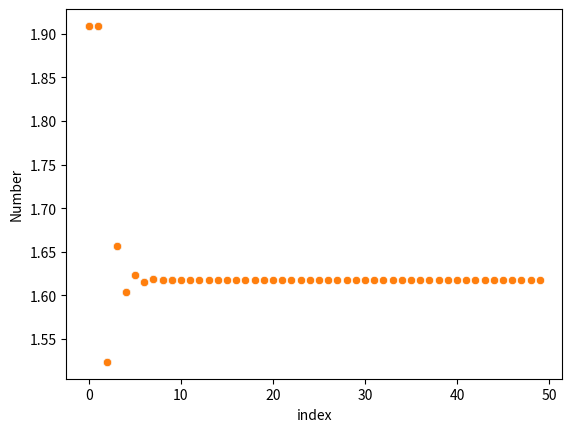

This figure's Python source:
import math
import numpy as np
import pandas as pd
import seaborn as sns
import matplotlib.pyplot as plt

# computes a base b
# input: two numbers, integer or decimal
def base(a, b):
    result = 0
    ls = []
    counter = 0
    countPlaces = False
    for char in str(a):
        if char != '.':
            ls.append(char)
        else:
            countPlaces = True
        if countPlaces:
            counter -= 1
    counter += 1
    digits_backward = [int(d) for d in ls]
    digits = np.flip(digits_backward)
    if countPlaces:
        i = counter
        for d in digits:
            result += d * (b ** i)
            i += 1
    else:
        for i, d in enumerate(digits):
            result += d * (b ** i)
    return result

# Computes a dungeon number
# input: either a sequence of individual numbers or a list of numbers, integer or decimal
def dungeonNumber(*args, mode='b'):
    if isinstance(args[0], list): # input is a list
        numbers = args[0].copy()
        if numbers:
            if mode == 'b': # bottom-up
                num = base(numbers[len(numbers) - 2], numbers[len(numbers) - 1])
                if (numbers):
                    numbers.pop(len(numbers) - 1)
                if (len(numbers) > 1):
                    numbers.pop(len(numbers) - 1)
                    return dungeonNumber(*tuple(numbers), num, mode='b')
                else:
                    return num
            elif mode == 't': # top-down
                if len(numbers) == 1:
                    return numbers[0]
                else:
                    num = base(numbers[0], numbers[1])
                    if (numbers):
                        numbers.pop(0)
                        if (len(numbers) > 1):
                            numbers.pop(0)
                            return dungeonNumber(num, *tuple(numbers), mode='t')
                        else:
                            return num
            else:
                print("ERROR: unknown mode specified")
        else:
            print("Error: list must be nonempty")
    else: # input is a sequence of individual integers
        if mode == 'b': # bottom-up
            num = base(args[len(args) - 2], args[len(args) - 1])
            args = list(args)
            if (args):
                args.pop(len(args) - 1)
                if (len(args) > 1):
                    args.pop(len(args) - 1)
                    return dungeonNumber(*tuple(args), num, mode='b')
                else:
                    return num
        elif mode == 't': # top-down
            if len(args) == 1:
                return args[0]
            else:
                num = base(args[0], args[1])
                args = list(args)
                if (args):
                    args.pop(0)
                    if (len(args) > 1):
                        args.pop(0)
                        return dungeonNumber(num, *tuple(args), mode='t')
                    else:
                        return num
        else:
            print("ERROR: unknown mode specified")

# 10, 11, 13, 16, 20, 25, 31, 38, 46
numbers = [10]
for i in range(9):
    print(dungeonNumber(numbers.copy()), end="")
    numbers.append(numbers[len(numbers) - 1] + 1)
    if i < 8:
        print(", ", end="")
print()

# 10, 11, 13, 16, 20, 25, 31, 38, 46
numbers = [10]
for i in range(9):
    print(dungeonNumber(numbers.copy()), end="")
    numbers.insert(0, numbers[0] + 1)
    if i < 8:
        print(", ", end="")
print()

# 10, 11, 13, 16, 20, 30, 48, 76, 132
numbers = [10]
for i in range(9):
    print(dungeonNumber(numbers.copy(), mode='t'), end="")
    numbers.append(numbers[len(numbers) - 1] + 1)
    if i < 8:
        print(", ", end="")
print()

# 10, 11, 13, 16, 20, 28, 45, 73, 133
numbers = [10]
for i in range(9):
    print(dungeonNumber(numbers.copy(), mode="t"), end="")
    numbers.insert(0, numbers[0] + 1)
    if i < 8:
        print(", ", end="")
print()

# Scatterplots of the Golden Ratio
onepointone = []
sequence = []
n = 10
for i in range(n):
    onepointone.append(1.1)
    sequence.append(dungeonNumber(onepointone))
    
df = pd.DataFrame(sequence, columns=["Number"])
indices = [i for i in range(n)]
df['index'] = indices
sns.scatterplot(x="index", y="Number", data=df)
plt.show()

onepointone = []
sequence = []
n = 50
for i in range(n):
    onepointone.append(1.1)
    sequence.append(dungeonNumber(onepointone))
    
print(sequence[len(sequence) - 1])
    
df = pd.DataFrame(sequence, columns=["Number"])
indices = [i for i in range(n)]
df['index'] = indices
sns.scatterplot(x="index", y="Number", data=df)
plt.show()